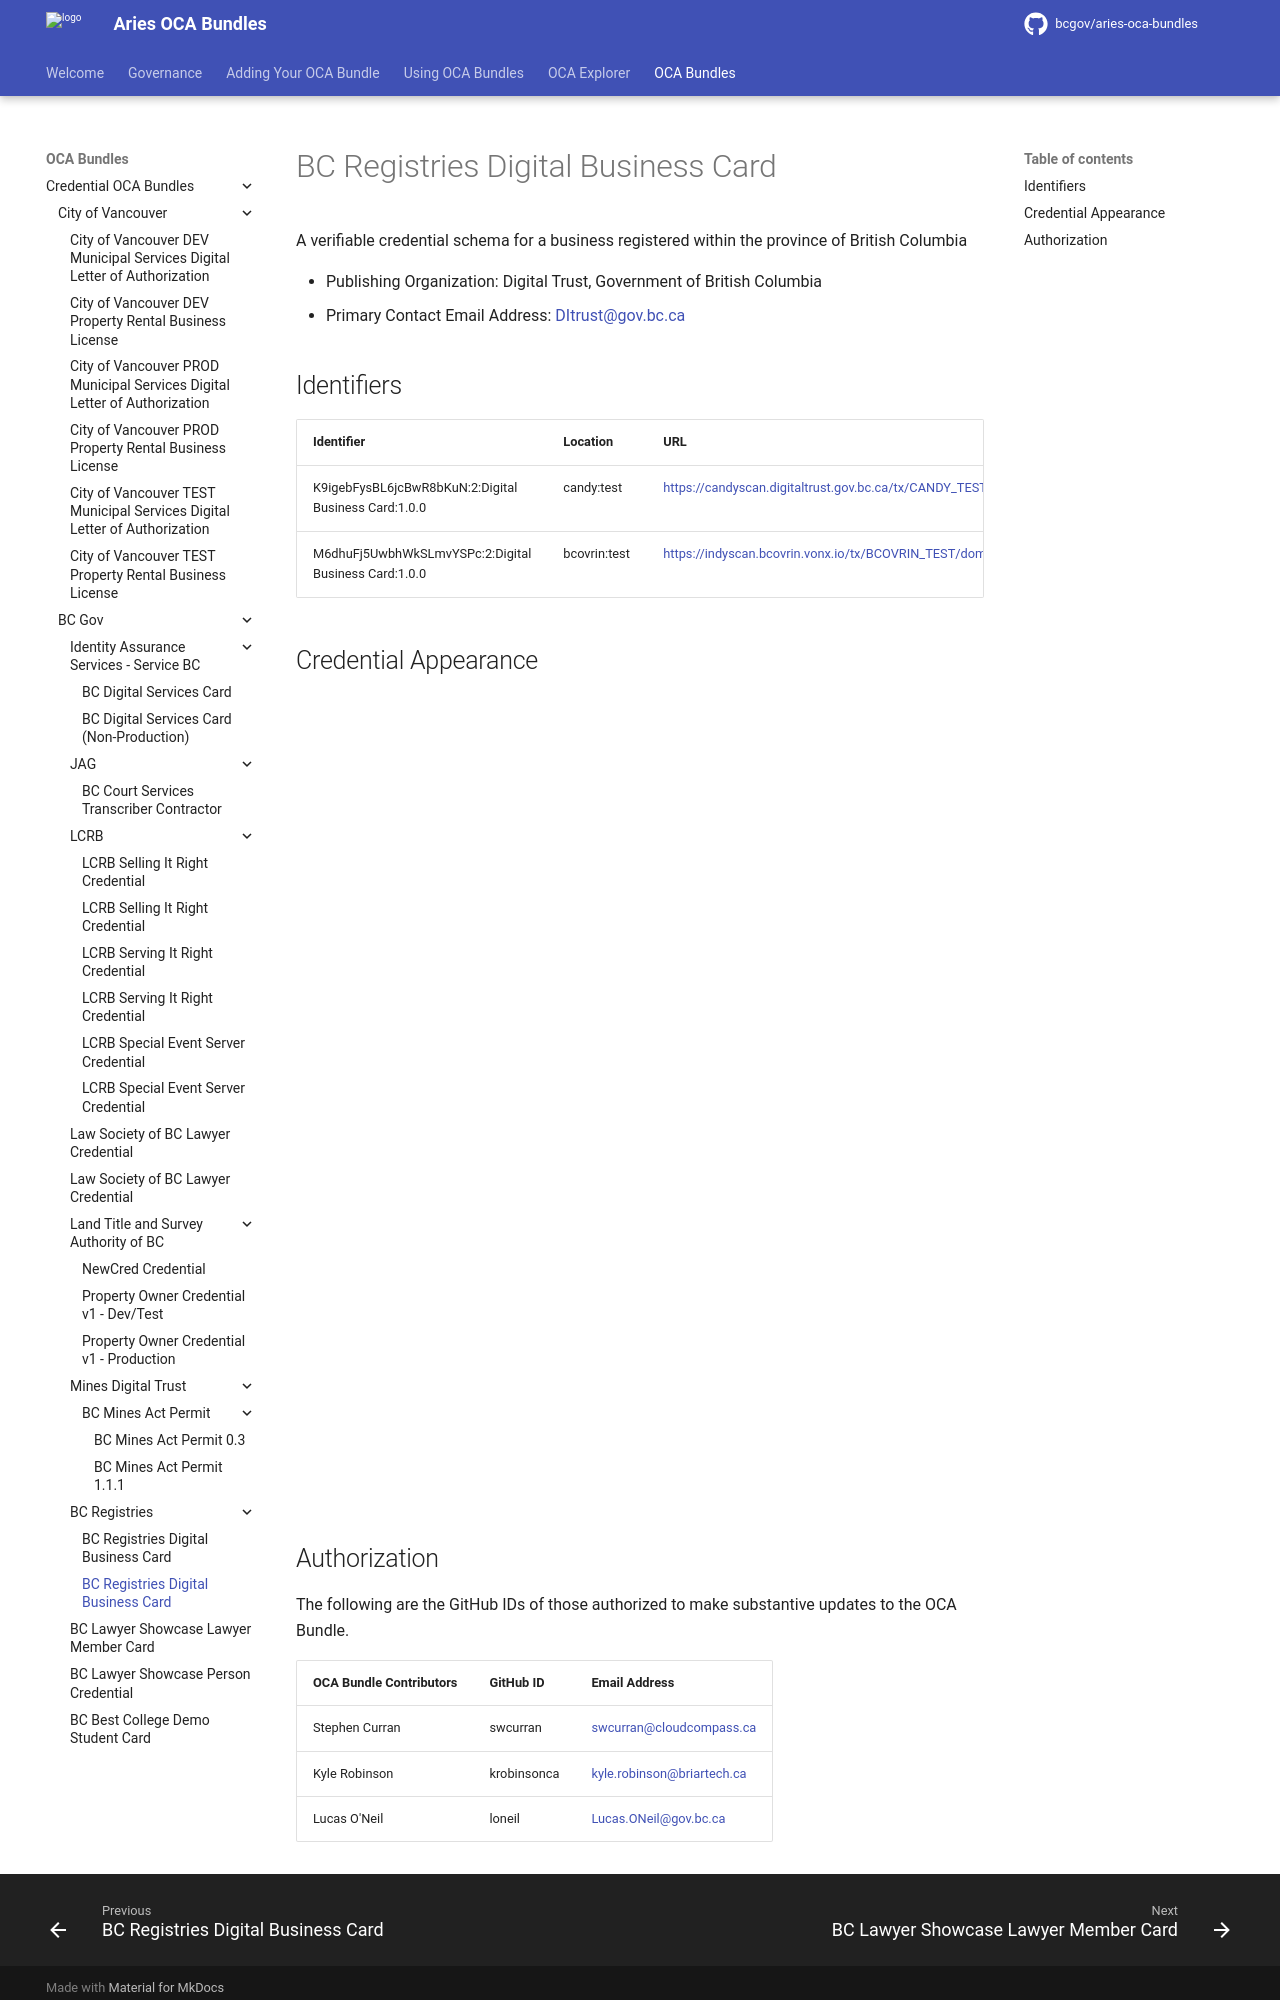

repository: bcgov/aries-oca-bundles · page: OCABundles/schema/bcgov-digital-trust/bc-registries/business-card-nonprod/index.html · generator: mkdocs

# BC Registries Digital Business Card

A verifiable credential schema for a business registered within the province of British Columbia

- Publishing Organization: Digital Trust, Government of British Columbia
- Primary Contact Email Address: DItrust@gov.bc.ca

## Identifiers

| Identifier                                           | Location     | URL                                                             |
| ---------------------------------------------------- | ------------ | --------------------------------------------------------------- |
| K9igebFysBL6jcBwR8bKuN:2:Digital Business Card:1.0.0 | candy:test   | https://candyscan.digitaltrust.gov.bc.ca/tx/CANDY_TEST/domain/61             |
| M6dhuFj5UwbhWkSLmvYSPc:2:Digital Business Card:1.0.0 | bcovrin:test | https://indyscan.bcovrin.vonx.io/tx/BCOVRIN_TEST/domain/2156416 |
